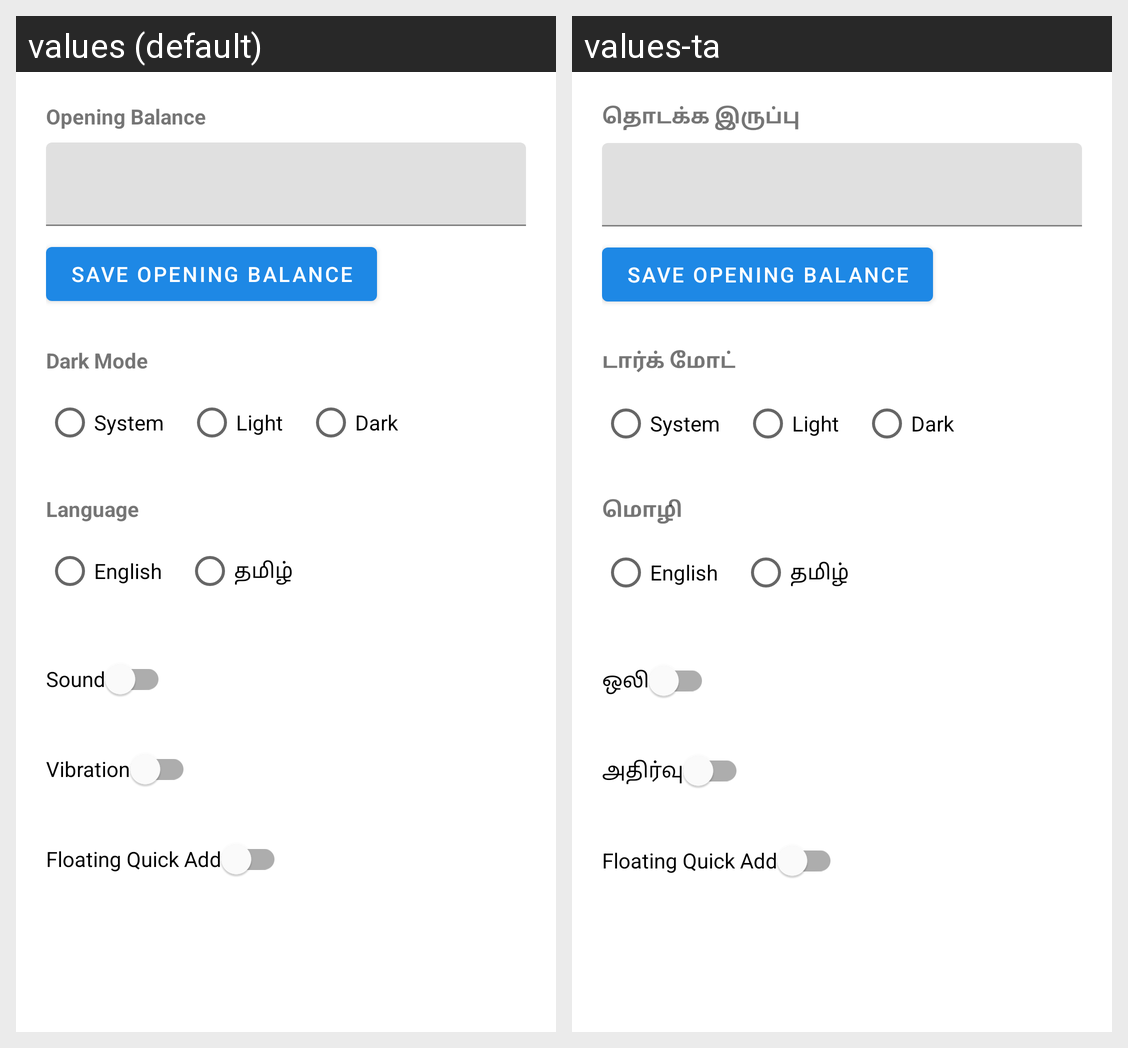

The Android screen above is rendered under two locales of the same app. Produce the string resources it draws, with the default and per-locale values.
Android screen res/layout/fragment_settings.xml rendered under 2 locales, left to right: values (default), values-ta. Device: Nexus 5 (rendered at 1080×1920; each locale shown at half size, 540×960, under a caption strip naming it); theme Theme.VeeraExp.
Strings drawn on this screen, with the default value and each locale's value (text and hints the layout hard-codes, and strings that could not be matched under every locale, appear in the picture but are not listed):

opening_balance
  values: Opening Balance
  values-ta: தொடக்க இருப்பு

settings_dark_mode
  values: Dark Mode
  values-ta: டார்க் மோட்

settings_language
  values: Language
  values-ta: மொழி

settings_sound
  values: Sound
  values-ta: ஒலி

settings_vibration
  values: Vibration
  values-ta: அதிர்வு

settings_floating_quick_add
  values: Floating Quick Add
  values-ta: Floating Quick Add
